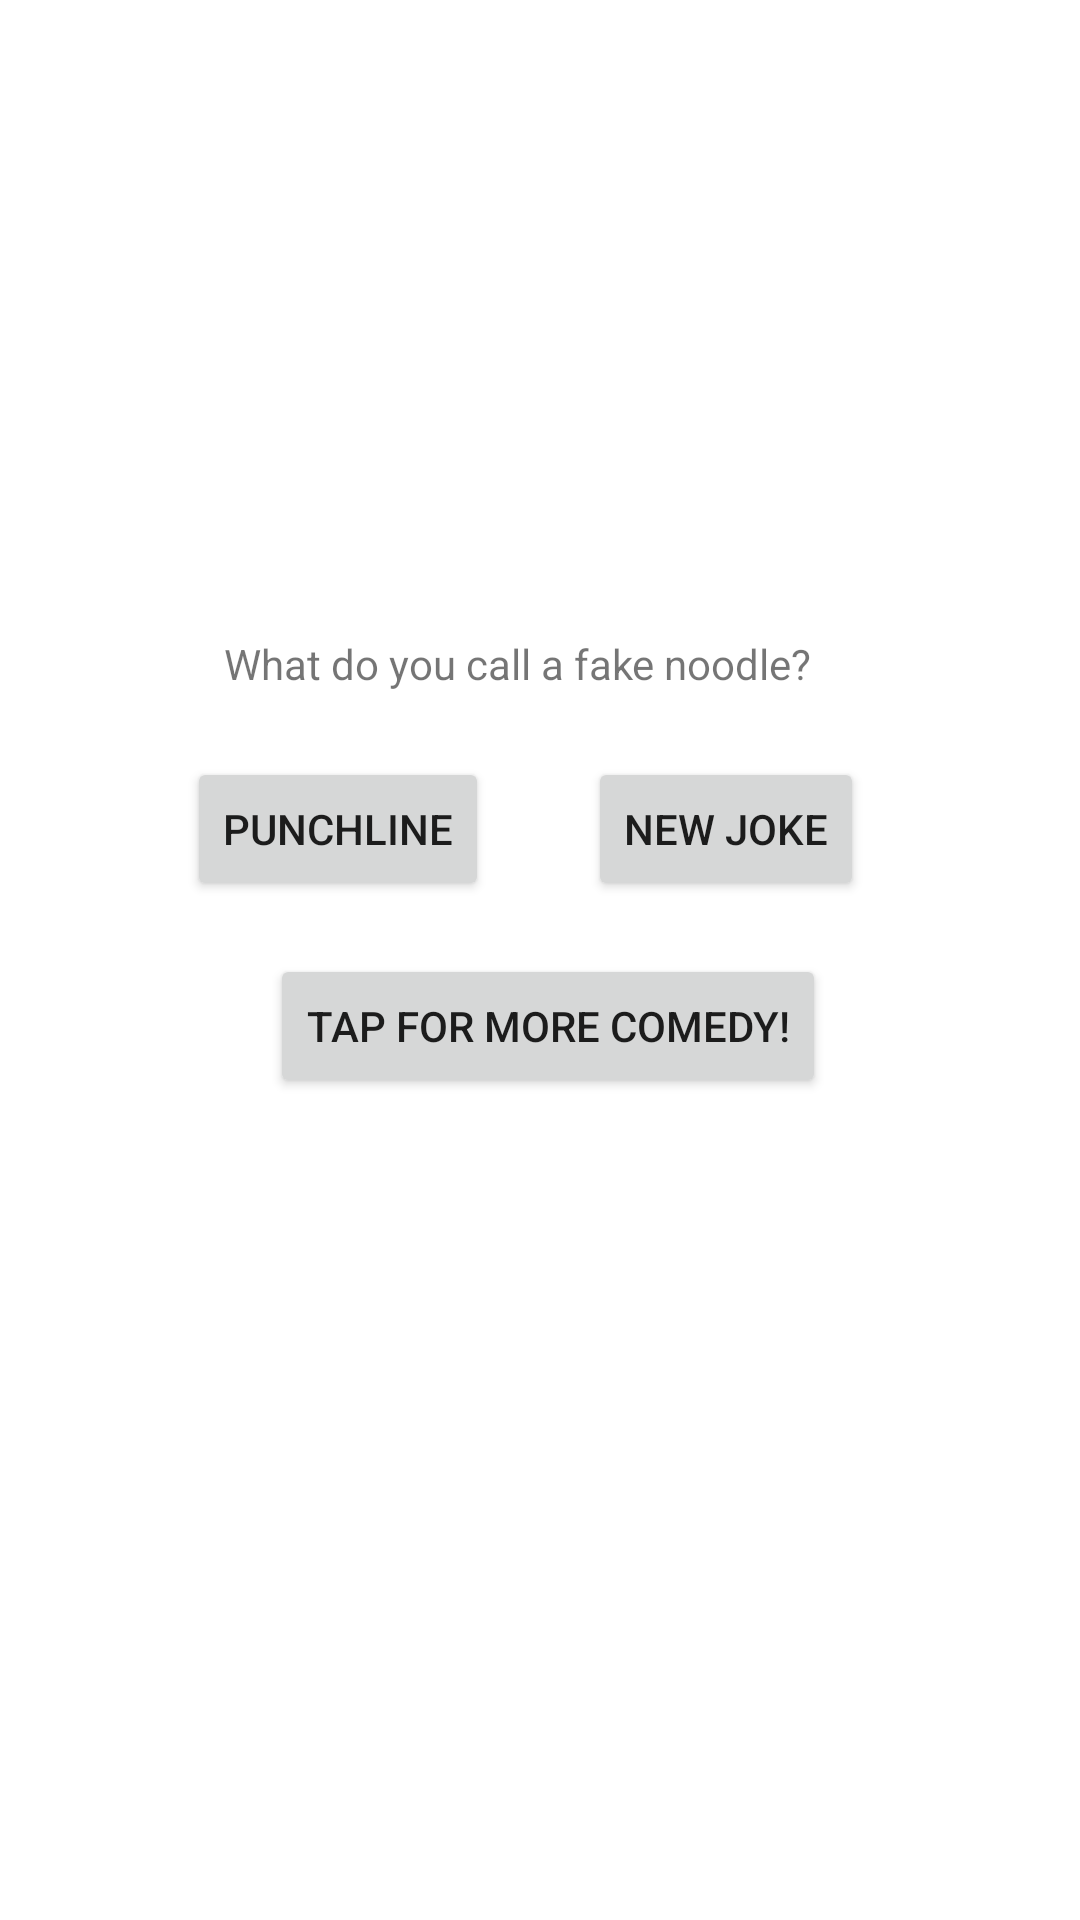

This screen was rendered from an Android layout file. Write that file and the resources it references.
<!-- AndroidManifest.xml: application theme Theme.Jokes -->
<!-- res/layout/activity_main.xml -->
<?xml version="1.0" encoding="utf-8"?>
<androidx.constraintlayout.widget.ConstraintLayout xmlns:android="http://schemas.android.com/apk/res/android"
    xmlns:app="http://schemas.android.com/apk/res-auto"
    xmlns:tools="http://schemas.android.com/tools"
    android:layout_width="match_parent"
    android:layout_height="match_parent"
    tools:context=".MainActivity">

    <TextView
        android:id="@+id/textView"
        android:layout_width="wrap_content"
        android:layout_height="wrap_content"
        android:text="@string/joke_pasta"
        app:layout_constraintBottom_toBottomOf="parent"
        app:layout_constraintEnd_toEndOf="parent"
        app:layout_constraintHorizontal_bias="0.456"
        app:layout_constraintStart_toStartOf="parent"
        app:layout_constraintTop_toTopOf="parent"
        app:layout_constraintVertical_bias="0.341" />

    <Button
        android:id="@+id/more_button"
        android:layout_width="wrap_content"
        android:layout_height="wrap_content"
        android:text="Tap for more comedy!"
        app:layout_constraintBottom_toBottomOf="parent"
        app:layout_constraintEnd_toEndOf="parent"
        app:layout_constraintHorizontal_bias="0.515"
        app:layout_constraintStart_toStartOf="parent"
        app:layout_constraintTop_toTopOf="parent"
        app:layout_constraintVertical_bias="0.537" />

    <Button
        android:id="@+id/new_button"
        android:layout_width="wrap_content"
        android:layout_height="wrap_content"
        android:layout_marginStart="20dp"
        android:text="New Joke"
        app:layout_constraintBottom_toBottomOf="parent"
        app:layout_constraintEnd_toEndOf="parent"
        app:layout_constraintHorizontal_bias="0.153"
        app:layout_constraintStart_toEndOf="@+id/punchline_button"
        app:layout_constraintTop_toTopOf="parent"
        app:layout_constraintVertical_bias="0.426" />

    <Button
        android:id="@+id/punchline_button"
        android:layout_width="wrap_content"
        android:layout_height="wrap_content"
        android:text="Punchline"
        app:layout_constraintBottom_toBottomOf="parent"
        app:layout_constraintEnd_toEndOf="parent"
        app:layout_constraintHorizontal_bias="0.24"
        app:layout_constraintStart_toStartOf="parent"
        app:layout_constraintTop_toTopOf="parent"
        app:layout_constraintVertical_bias="0.426" />

</androidx.constraintlayout.widget.ConstraintLayout>
<!-- resources referenced by this layout -->
<resources>
  <string name="joke_pasta">What do you call a fake noodle?</string>
  <style name="Theme.Jokes" parent="Theme.MaterialComponents.DayNight.DarkActionBar">
          
          <item name="colorPrimary">@color/teal_700</item>
          <item name="colorPrimaryVariant">@color/teal_700</item>
          <item name="colorOnPrimary">@color/white</item>
          
          <item name="colorSecondary">@color/teal_200</item>
          <item name="colorSecondaryVariant">@color/teal_700</item>
          <item name="colorOnSecondary">@color/black</item>
          
          <item name="android:statusBarColor" tools:targetApi="l">?attr/colorPrimaryVariant</item>
          
      </style>
  <!-- not gathered from this repository: default colours our renderer supplied (Android Studio template values) -->
  <color name="teal_200">#FF03DAC5</color>
  <color name="teal_700">#FF018786</color>
  <color name="black">#FF000000</color>
  <color name="white">#FFFFFFFF</color>
</resources>
